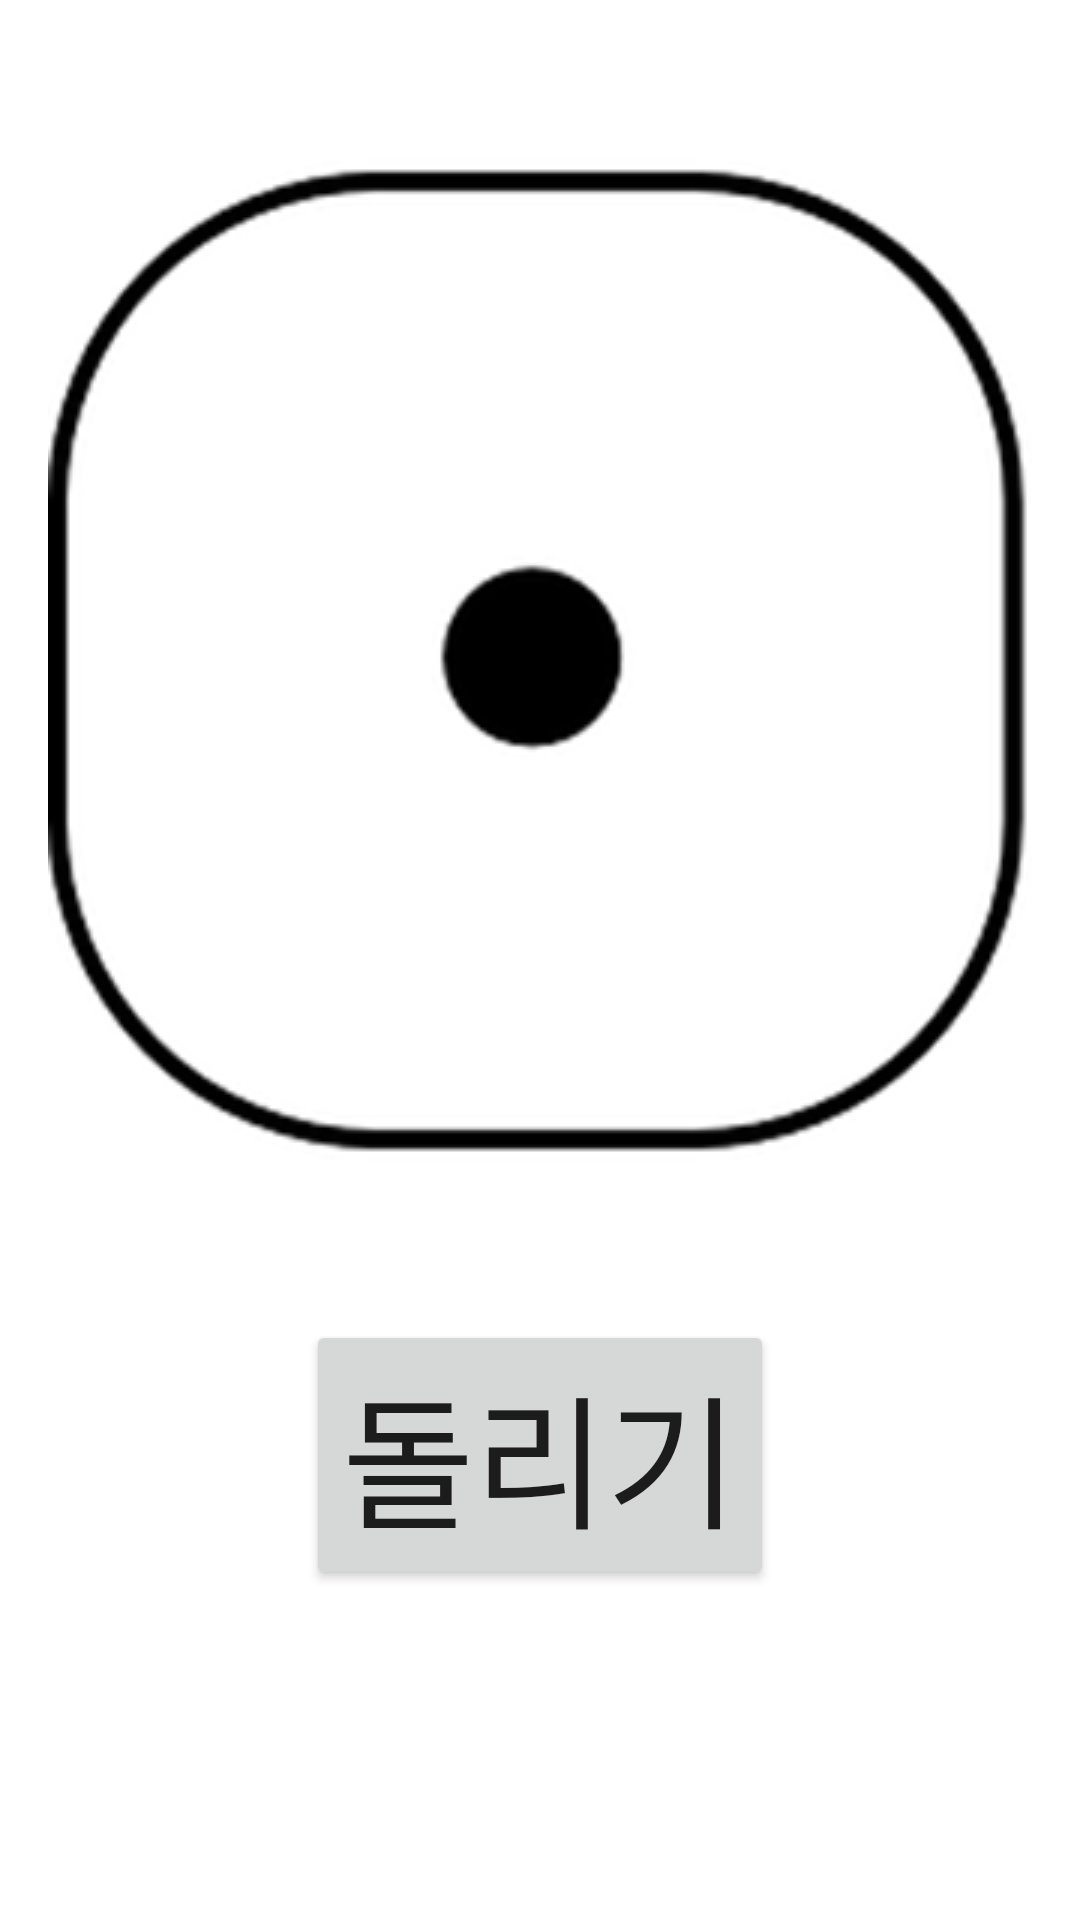

Android layout source for this screen:
<!-- AndroidManifest.xml: application theme Theme.Test11111111111111111 -->
<!-- res/layout/activity_dice1.xml -->
<?xml version="1.0" encoding="utf-8"?>
<androidx.constraintlayout.widget.ConstraintLayout xmlns:android="http://schemas.android.com/apk/res/android"
    xmlns:app="http://schemas.android.com/apk/res-auto"
    xmlns:tools="http://schemas.android.com/tools"
    android:id="@+id/txt_check"
    android:layout_width="match_parent"
    android:layout_height="match_parent"
    tools:context=".dice1">

    <Button
        android:id="@+id/btn_restart"
        android:layout_width="wrap_content"
        android:layout_height="wrap_content"
        android:text="돌리기"
        android:textSize="48sp"
        app:layout_constraintBottom_toBottomOf="parent"
        app:layout_constraintEnd_toEndOf="parent"
        app:layout_constraintStart_toStartOf="parent"
        app:layout_constraintTop_toTopOf="parent"
        app:layout_constraintVertical_bias="0.8" />

    <ImageView
        android:id="@+id/img_dice"
        android:layout_width="wrap_content"
        android:layout_height="wrap_content"
        app:layout_constraintBottom_toTopOf="@+id/btn_restart"
        app:layout_constraintEnd_toEndOf="parent"
        app:layout_constraintStart_toStartOf="parent"
        app:layout_constraintTop_toTopOf="parent"
        app:srcCompat="@drawable/dice1" />

</androidx.constraintlayout.widget.ConstraintLayout>
<!-- resources referenced by this layout -->
<resources>
  <!-- drawable dice1: png bitmap (drawable-v24, 18975 bytes) -->
  <style name="Theme.Test11111111111111111" parent="Theme.MaterialComponents.DayNight.DarkActionBar">
          
          <item name="colorPrimary">@color/purple_500</item>
          <item name="colorPrimaryVariant">@color/purple_700</item>
          <item name="colorOnPrimary">@color/white</item>
          
          <item name="colorSecondary">@color/teal_200</item>
          <item name="colorSecondaryVariant">@color/teal_700</item>
          <item name="colorOnSecondary">@color/black</item>
          
          <item name="android:statusBarColor" tools:targetApi="l">?attr/colorPrimaryVariant</item>
          
      </style>
  <!-- not gathered from this repository: default colours our renderer supplied (Android Studio template values) -->
  <color name="purple_500">#FF6200EE</color>
  <color name="purple_700">#FF3700B3</color>
  <color name="teal_200">#FF03DAC5</color>
  <color name="teal_700">#FF018786</color>
  <color name="black">#FF000000</color>
  <color name="white">#FFFFFFFF</color>
</resources>
